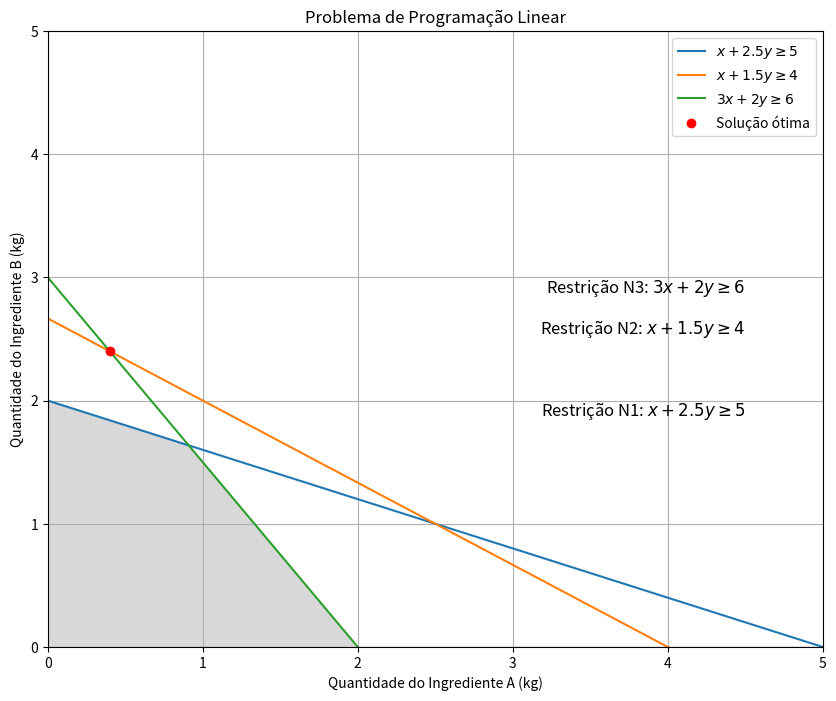

The script that saved this image:
import numpy as np
import matplotlib.pyplot as plt
from scipy.optimize import linprog

# Coeficientes da função objetivo
c = [8, 9]  # 8 centavos por kg do ingrediente A, 9 centavos por kg do ingrediente B

# Coeficientes das restrições (A)
A = [
    [-1, -2.5],  # x + 2.5y >= 5  => -x - 2.5y <= -5
    [-1, -1.5],  # x + 1.5y >= 4  => -x - 1.5y <= -4
    [-3, -2]     # 3x + 2y >= 6  => -3x - 2y <= -6
]

# Lados direitos das restrições
b = [-5, -4, -6]

# Limites para as variáveis x e y
x_bounds = (0, None)  # x >= 0
y_bounds = (0, None)  # y >= 0

# Resolvendo o problema de programação linear
result = linprog(c, A_ub=A, b_ub=b, bounds=[x_bounds, y_bounds], method='highs')

# Exibindo os resultados
if result.success:
    x_opt = result.x[0]
    y_opt = result.x[1]
    cost_opt = result.fun
    print(f"Quantidade de ingrediente A (kg): {x_opt:.3f}")
    print(f"Quantidade de ingrediente B (kg): {y_opt:.3f}")
    print(f"Custo total (centavos): {cost_opt:.2f}")
else:
    print("Não foi possível encontrar uma solução ótima.")

# Plotando as restrições e a solução ótima
x = np.linspace(0, 5, 400)

# Restrições
y1 = (5 - x) / 2.5
y2 = (4 - x) / 1.5
y3 = (6 - 3 * x) / 2

plt.figure(figsize=(10, 8))

plt.plot(x, y1, label=r'$x + 2.5y \geq 5$')
plt.plot(x, y2, label=r'$x + 1.5y \geq 4$')
plt.plot(x, y3, label=r'$3x + 2y \geq 6$')

# Preenchendo a região viável
plt.fill_between(x, np.maximum(0, np.minimum(np.minimum(y1, y2), y3)), color='gray', alpha=0.3)

# Solução ótima
plt.plot(x_opt, y_opt, 'ro', label='Solução ótima')

# Adicionando as equações das restrições no gráfico
plt.text(4.5, y3[0], r'Restrição N3: $3x + 2y \geq 6$', fontsize=12, verticalalignment='top', horizontalalignment='right')
plt.text(4.5, y1[0], r'Restrição N1: $x + 2.5y \geq 5$', fontsize=12, verticalalignment='top', horizontalalignment='right')
plt.text(4.5, y2[0], r'Restrição N2: $x + 1.5y \geq 4$', fontsize=12, verticalalignment='top', horizontalalignment='right')

plt.xlim(0, 5)
plt.ylim(0, 5)
plt.xlabel('Quantidade do Ingrediente A (kg)')
plt.ylabel('Quantidade do Ingrediente B (kg)')
plt.title('Problema de Programação Linear')
plt.legend()
plt.grid(True)
plt.show()
